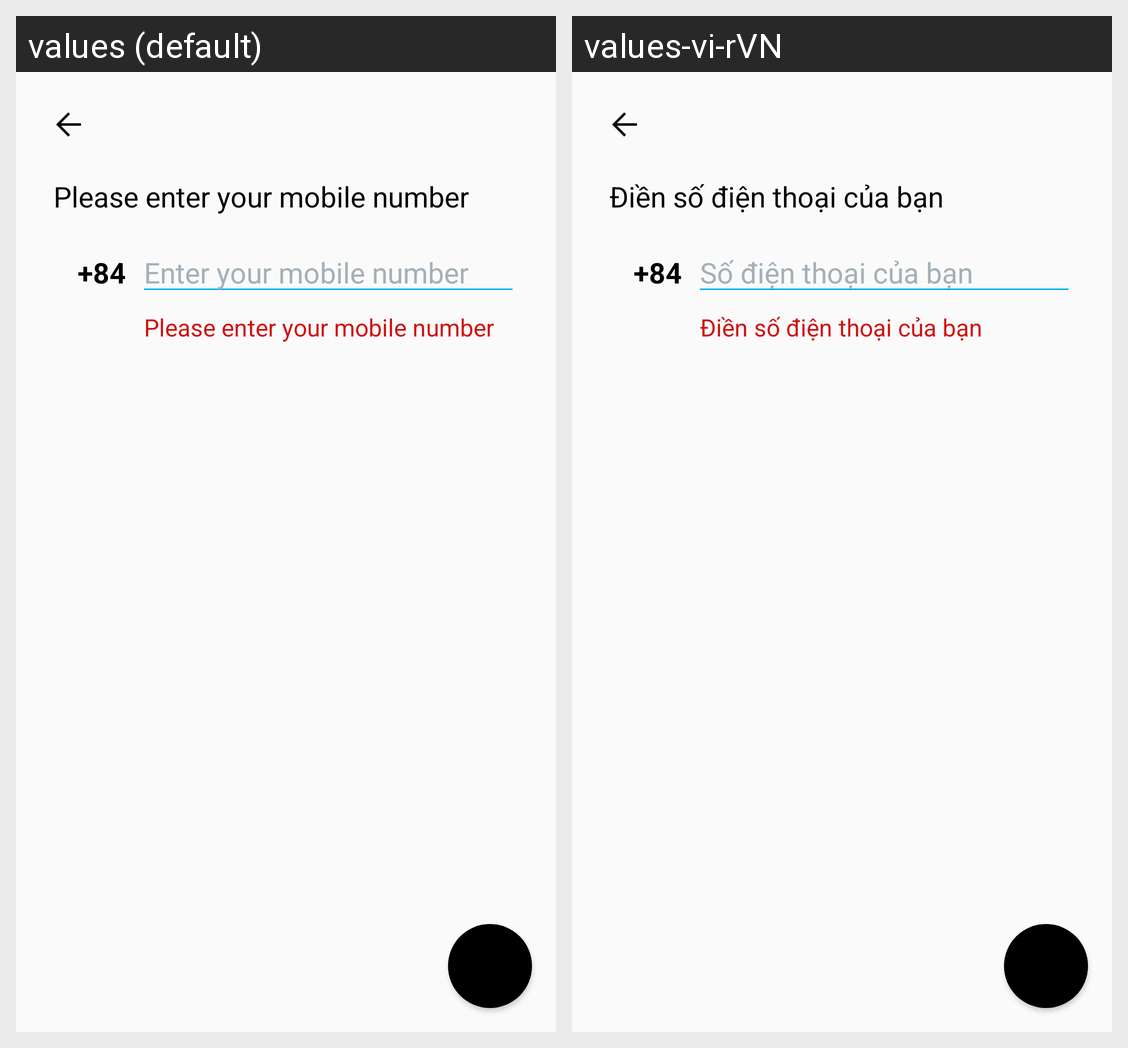

Translations of the strings shown on this Android screen, per locale in the grid:
Android screen res/layout/activity_enter_phone_number.xml rendered under 2 locales, left to right: values (default), values-vi-rVN. Device: Nexus 5 (rendered at 1080×1920; each locale shown at half size, 540×960, under a caption strip naming it); theme AppTheme.
Strings drawn on this screen, with the default value and each locale's value (text and hints the layout hard-codes, and strings that could not be matched under every locale, appear in the picture but are not listed):

please_enter_your_mobile_number
  values: Please enter your mobile number
  values-vi-rVN: Điền số điện thoại của bạn

enter_your_mobile_number
  values: Enter your mobile number
  values-vi-rVN: Số điện thoại của bạn
